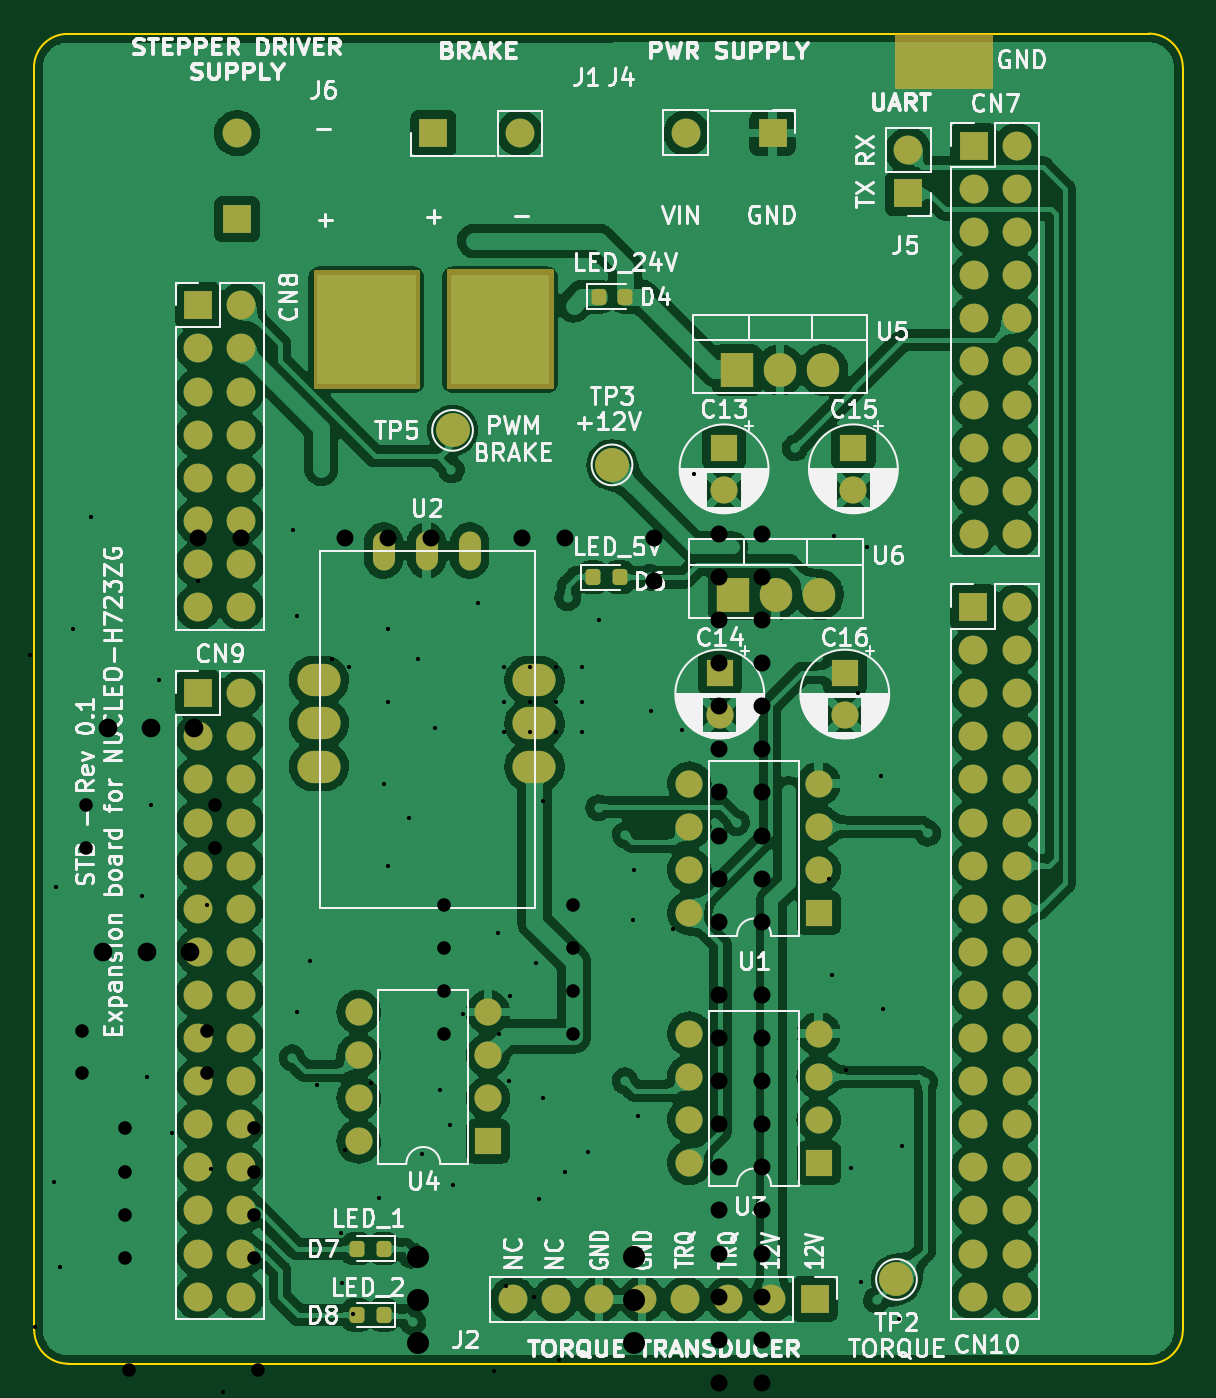
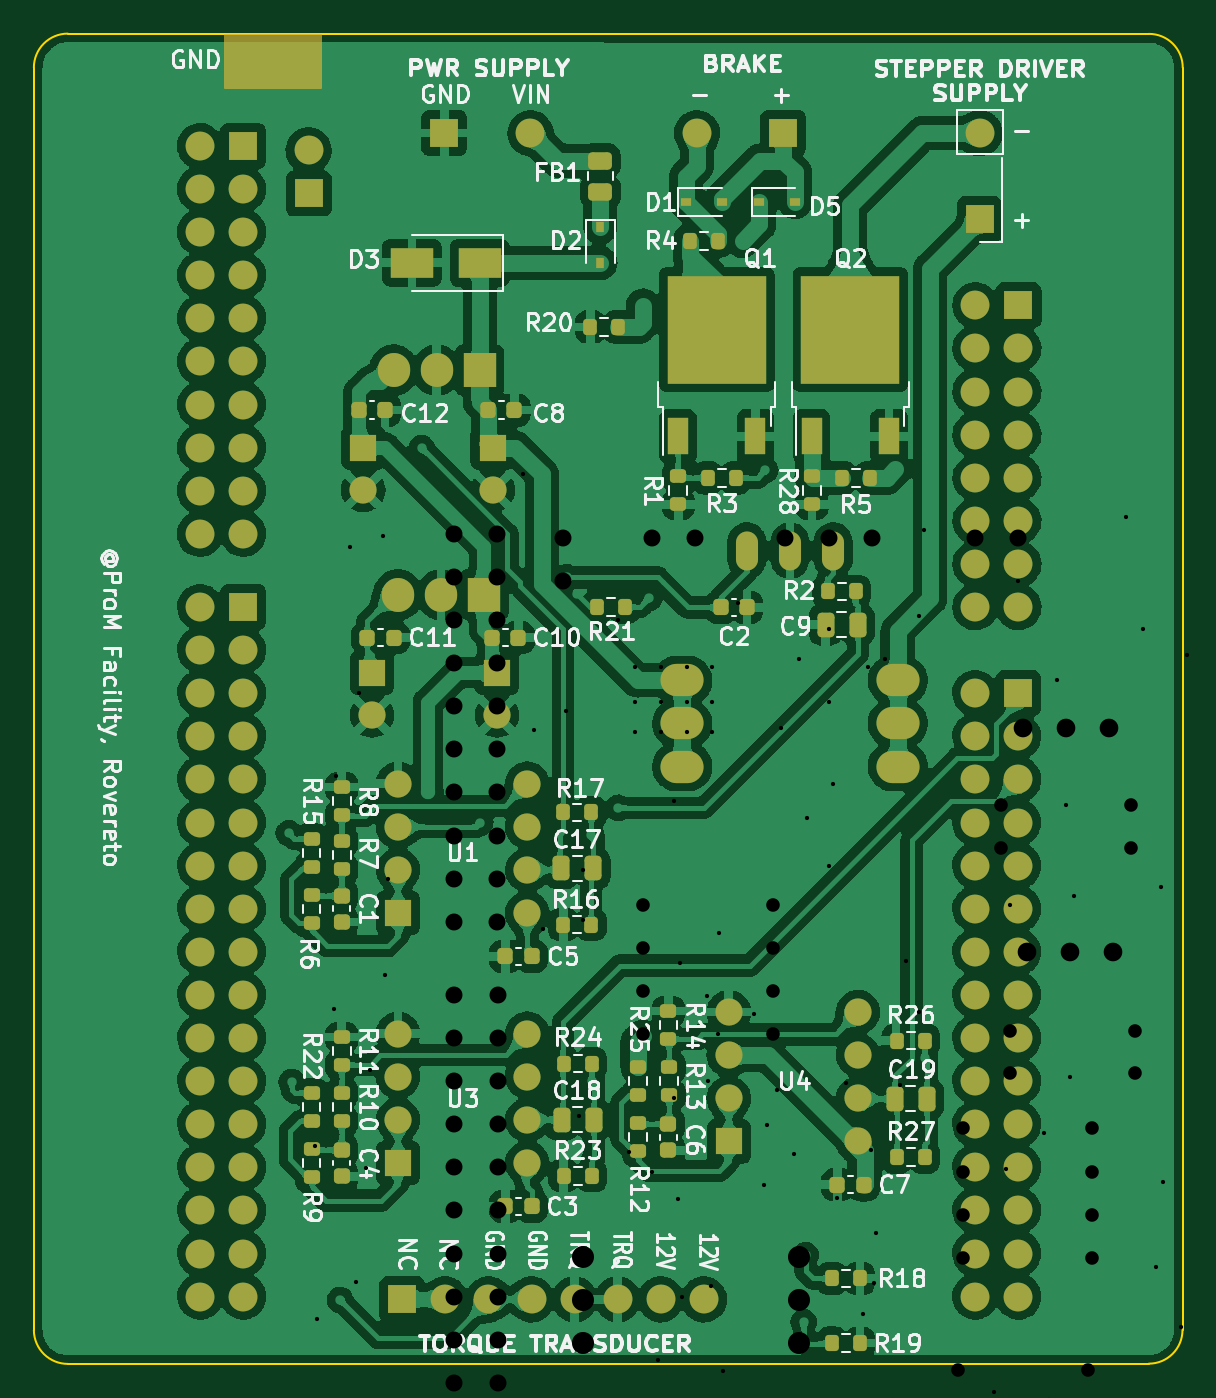
Circuit board: 10 layer files. Board 67.7 x 78.4 mm.
- bottom_copper: stepper_testbench-B_Cu.gbr (667184 bytes)
- bottom_mask: stepper_testbench-B_Mask.gbr (11157 bytes)
- paste: stepper_testbench-B_Paste.gbr (6041 bytes)
- bottom_silk: stepper_testbench-B_Silkscreen.gbr (77706 bytes)
- outline: stepper_testbench-Edge_Cuts.gbr (1017 bytes)
- top_copper: stepper_testbench-F_Cu.gbr (407349 bytes)
- top_mask: stepper_testbench-F_Mask.gbr (7610 bytes)
- paste: stepper_testbench-F_Paste.gbr (1515 bytes)
- top_silk: stepper_testbench-F_Silkscreen.gbr (90739 bytes)
- drill: stepper_testbench.drl (5822 bytes)

=== bottom_copper: stepper_testbench-B_Cu.gbr (667184 bytes, source omitted) ===
=== bottom_mask: stepper_testbench-B_Mask.gbr (11157 bytes, source omitted) ===
=== paste: stepper_testbench-B_Paste.gbr ===
%TF.GenerationSoftware,KiCad,Pcbnew,(6.0.2-0)*%
%TF.CreationDate,2022-07-28T16:30:58+02:00*%
%TF.ProjectId,stepper_testbench,73746570-7065-4725-9f74-65737462656e,rev?*%
%TF.SameCoordinates,Original*%
%TF.FileFunction,Paste,Bot*%
%TF.FilePolarity,Positive*%
%FSLAX46Y46*%
G04 Gerber Fmt 4.6, Leading zero omitted, Abs format (unit mm)*
G04 Created by KiCad (PCBNEW (6.0.2-0)) date 2022-07-28 16:30:58*
%MOMM*%
%LPD*%
G01*
G04 APERTURE LIST*
G04 Aperture macros list*
%AMRoundRect*
0 Rectangle with rounded corners*
0 $1 Rounding radius*
0 $2 $3 $4 $5 $6 $7 $8 $9 X,Y pos of 4 corners*
0 Add a 4 corners polygon primitive as box body*
4,1,4,$2,$3,$4,$5,$6,$7,$8,$9,$2,$3,0*
0 Add four circle primitives for the rounded corners*
1,1,$1+$1,$2,$3*
1,1,$1+$1,$4,$5*
1,1,$1+$1,$6,$7*
1,1,$1+$1,$8,$9*
0 Add four rect primitives between the rounded corners*
20,1,$1+$1,$2,$3,$4,$5,0*
20,1,$1+$1,$4,$5,$6,$7,0*
20,1,$1+$1,$6,$7,$8,$9,0*
20,1,$1+$1,$8,$9,$2,$3,0*%
G04 Aperture macros list end*
%ADD10RoundRect,0.200000X0.275000X-0.200000X0.275000X0.200000X-0.275000X0.200000X-0.275000X-0.200000X0*%
%ADD11RoundRect,0.200000X-0.275000X0.200000X-0.275000X-0.200000X0.275000X-0.200000X0.275000X0.200000X0*%
%ADD12R,0.450000X0.600000*%
%ADD13RoundRect,0.225000X0.225000X0.250000X-0.225000X0.250000X-0.225000X-0.250000X0.225000X-0.250000X0*%
%ADD14R,2.750000X3.050000*%
%ADD15R,1.200000X2.200000*%
%ADD16RoundRect,0.200000X-0.200000X-0.275000X0.200000X-0.275000X0.200000X0.275000X-0.200000X0.275000X0*%
%ADD17RoundRect,0.225000X-0.250000X0.225000X-0.250000X-0.225000X0.250000X-0.225000X0.250000X0.225000X0*%
%ADD18RoundRect,0.200000X0.200000X0.275000X-0.200000X0.275000X-0.200000X-0.275000X0.200000X-0.275000X0*%
%ADD19RoundRect,0.250000X0.250000X0.475000X-0.250000X0.475000X-0.250000X-0.475000X0.250000X-0.475000X0*%
%ADD20RoundRect,0.225000X-0.225000X-0.250000X0.225000X-0.250000X0.225000X0.250000X-0.225000X0.250000X0*%
%ADD21R,2.500000X1.800000*%
%ADD22R,0.600000X0.450000*%
%ADD23RoundRect,0.250000X-0.450000X0.262500X-0.450000X-0.262500X0.450000X-0.262500X0.450000X0.262500X0*%
%ADD24RoundRect,0.250000X-0.250000X-0.475000X0.250000X-0.475000X0.250000X0.475000X-0.250000X0.475000X0*%
G04 APERTURE END LIST*
D10*
%TO.C,R1*%
X155175000Y-66850000D03*
X155175000Y-65200000D03*
%TD*%
%TO.C,R25*%
X157533000Y-101663000D03*
X157533000Y-100013000D03*
%TD*%
D11*
%TO.C,R6*%
X176784000Y-89853000D03*
X176784000Y-91503000D03*
%TD*%
D12*
%TO.C,D2*%
X159766000Y-50512000D03*
X159766000Y-52612000D03*
%TD*%
D13*
%TO.C,C2*%
X152667000Y-72912000D03*
X151117000Y-72912000D03*
%TD*%
D10*
%TO.C,R8*%
X175006000Y-85153000D03*
X175006000Y-83503000D03*
%TD*%
D14*
%TO.C,Q1*%
X151384000Y-54864000D03*
X151384000Y-58214000D03*
X154434000Y-58214000D03*
X154434000Y-54864000D03*
D15*
X155189000Y-62839000D03*
X150629000Y-62839000D03*
%TD*%
D16*
%TO.C,R21*%
X158330500Y-72898000D03*
X159980500Y-72898000D03*
%TD*%
D10*
%TO.C,R28*%
X147300000Y-66850000D03*
X147300000Y-65200000D03*
%TD*%
D17*
%TO.C,C1*%
X175006000Y-89903000D03*
X175006000Y-91453000D03*
%TD*%
D16*
%TO.C,R17*%
X160300810Y-85000000D03*
X161950810Y-85000000D03*
%TD*%
D18*
%TO.C,R19*%
X146124000Y-116274000D03*
X144474000Y-116274000D03*
%TD*%
D13*
%TO.C,C11*%
X173495000Y-74701500D03*
X171945000Y-74701500D03*
%TD*%
D11*
%TO.C,R15*%
X176784000Y-86551000D03*
X176784000Y-88201000D03*
%TD*%
%TO.C,R9*%
X176784000Y-104839000D03*
X176784000Y-106489000D03*
%TD*%
D13*
%TO.C,C8*%
X166383000Y-61285000D03*
X164833000Y-61285000D03*
%TD*%
D16*
%TO.C,R16*%
X160300810Y-91604000D03*
X161950810Y-91604000D03*
%TD*%
D19*
%TO.C,C17*%
X162075810Y-88302000D03*
X160175810Y-88302000D03*
%TD*%
D20*
%TO.C,C5*%
X163817000Y-93472000D03*
X165367000Y-93472000D03*
%TD*%
D21*
%TO.C,D3*%
X166878000Y-52604000D03*
X170878000Y-52604000D03*
%TD*%
D16*
%TO.C,R3*%
X151800000Y-65278000D03*
X153450000Y-65278000D03*
%TD*%
%TO.C,R23*%
X160275000Y-106404000D03*
X161925000Y-106404000D03*
%TD*%
D10*
%TO.C,R14*%
X155755000Y-98361000D03*
X155755000Y-96711000D03*
%TD*%
D13*
%TO.C,C10*%
X166142000Y-74701500D03*
X164592000Y-74701500D03*
%TD*%
D16*
%TO.C,R5*%
X143892000Y-65278000D03*
X145542000Y-65278000D03*
%TD*%
D22*
%TO.C,D5*%
X150402000Y-49022000D03*
X148302000Y-49022000D03*
%TD*%
D13*
%TO.C,C12*%
X174003000Y-61285000D03*
X172453000Y-61285000D03*
%TD*%
D19*
%TO.C,C18*%
X162050000Y-103102000D03*
X160150000Y-103102000D03*
%TD*%
D17*
%TO.C,C4*%
X175006000Y-104889000D03*
X175006000Y-106439000D03*
%TD*%
D18*
%TO.C,R18*%
X146124000Y-112464000D03*
X144474000Y-112464000D03*
%TD*%
D16*
%TO.C,R27*%
X140647000Y-105300000D03*
X142297000Y-105300000D03*
%TD*%
D18*
%TO.C,R2*%
X146375000Y-71975000D03*
X144725000Y-71975000D03*
%TD*%
D10*
%TO.C,R10*%
X175006000Y-103187000D03*
X175006000Y-101537000D03*
%TD*%
D16*
%TO.C,R24*%
X160275000Y-99800000D03*
X161925000Y-99800000D03*
%TD*%
D10*
%TO.C,R22*%
X176784000Y-103187000D03*
X176784000Y-101537000D03*
%TD*%
%TO.C,R7*%
X175006000Y-88353000D03*
X175006000Y-86703000D03*
%TD*%
%TO.C,R13*%
X155702000Y-101663000D03*
X155702000Y-100013000D03*
%TD*%
D16*
%TO.C,R26*%
X140647000Y-98442000D03*
X142297000Y-98442000D03*
%TD*%
D14*
%TO.C,Q2*%
X143510000Y-54864000D03*
X146560000Y-54864000D03*
X143510000Y-58214000D03*
X146560000Y-58214000D03*
D15*
X147315000Y-62839000D03*
X142755000Y-62839000D03*
%TD*%
D16*
%TO.C,R20*%
X158707000Y-56388000D03*
X160357000Y-56388000D03*
%TD*%
D23*
%TO.C,FB1*%
X159766000Y-46585500D03*
X159766000Y-48410500D03*
%TD*%
D10*
%TO.C,R11*%
X175006000Y-99885000D03*
X175006000Y-98235000D03*
%TD*%
D17*
%TO.C,C6*%
X155755000Y-103365000D03*
X155755000Y-104915000D03*
%TD*%
D19*
%TO.C,C19*%
X142422000Y-101871000D03*
X140522000Y-101871000D03*
%TD*%
D22*
%TO.C,D1*%
X154720000Y-49022000D03*
X152620000Y-49022000D03*
%TD*%
D20*
%TO.C,C7*%
X144259000Y-106934000D03*
X145809000Y-106934000D03*
%TD*%
%TO.C,C3*%
X163817000Y-108204000D03*
X165367000Y-108204000D03*
%TD*%
D24*
%TO.C,C9*%
X144592000Y-73928000D03*
X146492000Y-73928000D03*
%TD*%
D11*
%TO.C,R12*%
X157533000Y-103315000D03*
X157533000Y-104965000D03*
%TD*%
D18*
%TO.C,R4*%
X154495000Y-51308000D03*
X152845000Y-51308000D03*
%TD*%
M02*

=== bottom_silk: stepper_testbench-B_Silkscreen.gbr (77706 bytes, source omitted) ===
=== outline: stepper_testbench-Edge_Cuts.gbr ===
%TF.GenerationSoftware,KiCad,Pcbnew,(6.0.2-0)*%
%TF.CreationDate,2022-07-28T16:30:59+02:00*%
%TF.ProjectId,stepper_testbench,73746570-7065-4725-9f74-65737462656e,rev?*%
%TF.SameCoordinates,Original*%
%TF.FileFunction,Profile,NP*%
%FSLAX46Y46*%
G04 Gerber Fmt 4.6, Leading zero omitted, Abs format (unit mm)*
G04 Created by KiCad (PCBNEW (6.0.2-0)) date 2022-07-28 16:30:59*
%MOMM*%
%LPD*%
G01*
G04 APERTURE LIST*
%TA.AperFunction,Profile*%
%ADD10C,0.100000*%
%TD*%
G04 APERTURE END LIST*
D10*
X191140000Y-117498027D02*
G75*
G03*
X193151999Y-115514000I12000J2000027D01*
G01*
X193152000Y-41099937D02*
G75*
G03*
X191152000Y-39099937I-1999999J1D01*
G01*
X125460000Y-115498000D02*
G75*
G03*
X127446000Y-117484000I1986000J0D01*
G01*
X191152000Y-39099937D02*
X127445871Y-39116000D01*
X193151999Y-115514000D02*
X193152000Y-41099937D01*
X127445871Y-39116000D02*
G75*
G03*
X125446000Y-41099937I-15870J-1983938D01*
G01*
X125446000Y-41099937D02*
X125460000Y-115498000D01*
X127446000Y-117484000D02*
X191140000Y-117498027D01*
M02*

=== top_copper: stepper_testbench-F_Cu.gbr (407349 bytes, source omitted) ===
=== top_mask: stepper_testbench-F_Mask.gbr (7610 bytes, source omitted) ===
=== paste: stepper_testbench-F_Paste.gbr (1515 bytes, source withheld) ===
=== top_silk: stepper_testbench-F_Silkscreen.gbr (90739 bytes, source omitted) ===
=== drill: stepper_testbench.drl ===
M48
; DRILL file {KiCad (6.0.2-0)} date 2022 July 26, Tuesday 16:16:21
; FORMAT={-:-/ absolute / metric / decimal}
; #@! TF.CreationDate,2022-07-26T16:16:21+02:00
; #@! TF.GenerationSoftware,Kicad,Pcbnew,(6.0.2-0)
; #@! TF.FileFunction,MixedPlating,1,2
FMAT,2
METRIC
; #@! TA.AperFunction,Plated,PTH,ViaDrill
T1C0.250
; #@! TA.AperFunction,Plated,PTH,ComponentDrill
T2C0.800
; #@! TA.AperFunction,Plated,PTH,ComponentDrill
T3C1.000
; #@! TA.AperFunction,Plated,PTH,ComponentDrill
T4C1.100
; #@! TA.AperFunction,Plated,PTH,ComponentDrill
T5C1.300
%
G90
G05
T1
X112.05Y-70.9
X112.1Y-116.425
X112.575Y-122.55
X112.95Y-125.775
X113.025Y-66.05
X113.425Y-132.5
X113.575Y-96.125
X113.65Y-136.1
X113.7Y-77.275
X113.85Y-90.025
X113.9Y-113.425
X113.9Y-119.05
X114.025Y-109.575
X114.55Y-86.7
X114.75Y-128.775
X114.808Y-102.362
X114.85Y-134.3
X115.5Y-95.15
X115.575Y-122.425
X115.825Y-116.175
X116.35Y-66.75
X116.625Y-70.625
X117.025Y-85.725
X125.222Y-75.692
X125.525Y-115.35
X126.6Y-106.775
X126.746Y-89.408
X127.0Y-111.775
X127.254Y-122.174
X127.762Y-74.168
X128.778Y-67.564
X131.826Y-89.916
X132.08Y-100.584
X132.334Y-84.582
X132.842Y-77.216
X133.35Y-119.634
X133.35Y-119.634
X133.35Y-134.75
X133.35Y-137.414
X133.604Y-103.886
X134.55Y-130.025
X135.128Y-71.374
X135.275Y-133.6
X135.6Y-121.625
X135.636Y-90.424
X135.85Y-106.0
X136.144Y-122.936
X136.575Y-119.125
X139.275Y-130.425
X139.875Y-131.675
X140.716Y-68.326
X140.97Y-73.406
X140.97Y-96.774
X141.732Y-93.726
X142.125Y-101.075
X142.494Y-119.634
X142.75Y-123.325
X143.002Y-75.946
X143.525Y-109.775
X143.625Y-112.75
X143.8Y-104.9
X144.018Y-76.454
X144.272Y-114.554
X145.2Y-122.55
X145.3Y-100.95
X145.796Y-107.696
X146.05Y-83.312
X146.304Y-74.168
X146.304Y-78.486
X146.304Y-88.138
X147.15Y-130.45
X147.574Y-85.344
X148.082Y-75.946
X148.336Y-105.156
X149.098Y-80.01
X149.352Y-101.346
X149.975Y-103.425
X150.114Y-106.934
X150.725Y-96.85
X151.638Y-72.644
X152.55Y-117.9
X152.775Y-92.125
X152.85Y-98.05
X153.162Y-76.454
X153.162Y-78.486
X153.162Y-80.264
X153.275Y-112.917
X153.275Y-126.15
X153.416Y-100.838
X153.5Y-95.8
X154.686Y-76.454
X154.686Y-78.486
X154.686Y-80.264
X154.94Y-113.538
X155.05Y-93.85
X155.2Y-107.8
X155.425Y-84.35
X155.448Y-101.854
X156.21Y-76.454
X156.21Y-78.486
X156.21Y-80.264
X156.375Y-117.275
X156.718Y-106.172
X157.55Y-120.75
X157.734Y-76.454
X157.734Y-78.486
X157.734Y-80.264
X158.1Y-105.025
X158.75Y-73.66
X160.675Y-127.15
X160.775Y-91.35
X160.782Y-88.392
X161.036Y-102.87
X161.65Y-121.55
X161.798Y-78.994
X163.125Y-91.875
X163.65Y-80.15
X164.338Y-65.024
X172.3Y-88.925
X172.45Y-94.6
X172.575Y-68.7
X172.725Y-121.825
X172.975Y-127.7
X172.975Y-129.975
X173.2Y-135.025
X173.325Y-100.2
X173.575Y-105.975
X173.99Y-77.978
X174.175Y-112.7
X174.4Y-128.05
X174.4Y-130.475
X174.525Y-69.375
X175.25Y-123.625
X175.35Y-82.825
X175.475Y-96.6
X176.45Y-114.85
X176.575Y-104.65
T2
X128.27Y-97.855
X128.27Y-100.355
X128.524Y-84.582
X128.524Y-87.082
X130.8Y-103.622
X130.8Y-106.162
X130.8Y-108.702
X130.8Y-111.242
X131.054Y-117.846
X131.054Y-120.386
X131.054Y-122.926
X131.054Y-125.466
X135.636Y-97.855
X135.636Y-100.355
X136.144Y-84.582
X136.144Y-87.082
X138.42Y-103.622
X138.42Y-106.162
X138.42Y-108.702
X138.42Y-111.242
X138.674Y-117.846
X138.674Y-120.386
X138.674Y-122.926
X138.674Y-125.466
X149.616Y-90.434
X149.616Y-92.974
X149.616Y-95.514
X149.616Y-98.054
X157.236Y-90.434
X157.236Y-92.974
X157.236Y-95.514
X157.236Y-98.054
T3
X120.142Y-69.337
X120.142Y-71.877
X120.142Y-77.973
X120.142Y-80.513
X120.142Y-83.053
X120.142Y-85.593
X120.142Y-88.133
X120.142Y-90.673
X120.142Y-93.213
X120.142Y-95.753
X120.147Y-100.833
X120.147Y-103.373
X120.147Y-105.913
X120.147Y-108.453
X120.147Y-110.993
X120.147Y-113.533
X120.147Y-116.073
X120.147Y-118.613
X120.147Y-121.153
X120.147Y-123.693
X120.147Y-126.233
X120.147Y-128.773
X120.147Y-131.313
X120.147Y-133.853
X120.147Y-136.393
X122.682Y-77.973
X122.682Y-80.513
X122.682Y-83.053
X122.682Y-85.593
X122.682Y-88.133
X122.682Y-90.673
X122.682Y-93.213
X122.682Y-95.753
X122.687Y-100.833
X122.687Y-103.373
X122.687Y-105.913
X122.687Y-108.453
X122.687Y-110.993
X122.687Y-113.533
X122.687Y-116.073
X122.687Y-118.613
X122.687Y-121.153
X122.687Y-123.693
X122.687Y-126.233
X122.687Y-128.773
X122.687Y-131.313
X122.687Y-133.853
X122.687Y-136.393
X135.133Y-68.834
X137.673Y-68.834
X139.77Y-135.875
X142.31Y-135.875
X143.779Y-68.834
X144.85Y-135.875
X146.319Y-68.834
X147.39Y-135.875
X148.859Y-68.834
X149.93Y-135.875
X152.47Y-135.875
X154.178Y-68.834
X155.01Y-135.875
X156.718Y-68.834
X157.55Y-135.875
X161.975Y-68.839
X161.975Y-71.379
X165.825Y-95.753
X165.825Y-98.293
X165.825Y-100.833
X165.825Y-103.373
X165.825Y-105.913
X165.825Y-108.453
X165.825Y-110.993
X165.825Y-113.533
X165.825Y-116.073
X165.825Y-118.613
X165.825Y-121.153
X165.825Y-123.693
X165.825Y-126.233
X165.825Y-128.773
X165.825Y-131.313
X165.825Y-133.853
X165.825Y-136.393
X165.832Y-68.58
X165.832Y-71.12
X165.832Y-73.66
X165.832Y-76.2
X165.832Y-78.74
X165.832Y-81.28
X165.832Y-83.82
X165.832Y-86.36
X165.832Y-88.9
X165.832Y-91.44
X168.365Y-95.753
X168.365Y-98.293
X168.365Y-100.833
X168.365Y-103.373
X168.365Y-105.913
X168.365Y-108.453
X168.365Y-110.993
X168.365Y-113.533
X168.365Y-116.073
X168.365Y-118.613
X168.365Y-121.153
X168.365Y-123.693
X168.365Y-126.233
X168.365Y-128.773
X168.365Y-131.313
X168.365Y-133.853
X168.365Y-136.393
X168.372Y-68.58
X168.372Y-71.12
X168.372Y-73.66
X168.372Y-76.2
X168.372Y-78.74
X168.372Y-81.28
X168.372Y-83.82
X168.372Y-86.36
X168.372Y-88.9
X168.372Y-91.44
T4
X129.54Y-93.243
X129.794Y-80.01
X132.08Y-93.243
X132.334Y-80.01
X134.62Y-93.243
X134.874Y-80.01
T5
X148.082Y-111.196
X148.082Y-113.736
X148.082Y-116.276
X160.782Y-111.196
X160.782Y-113.736
X160.782Y-116.276
T2
G00X151.892Y-123.926
M15
G01X151.892Y-123.926
M16
G05
G00X154.432Y-123.926
M15
G01X154.432Y-123.926
M16
G05
G00X156.972Y-123.926
M15
G01X156.972Y-123.926
M16
G05
T0
M30

